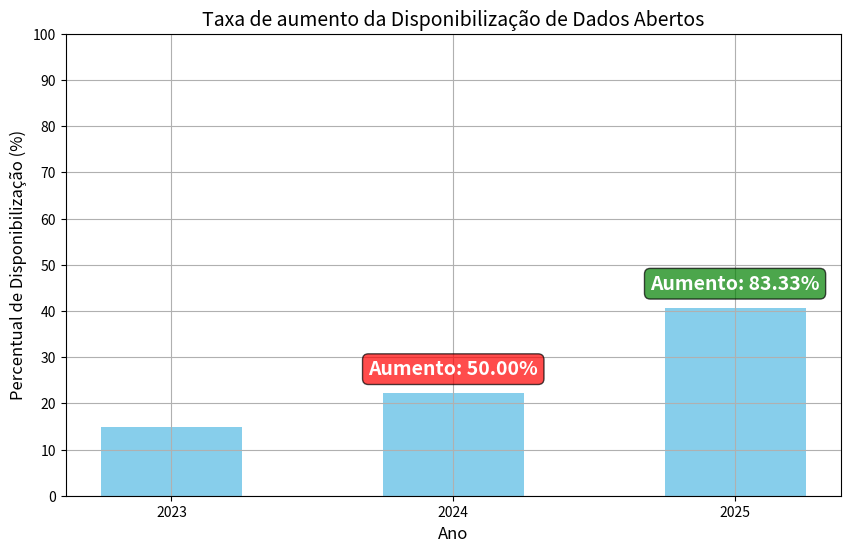

The matplotlib source for this figure:
import matplotlib.pyplot as plt

# Dados de anos e percentuais
anos = [2023, 2024, 2025]
percentuais = [14.8, 22.2, 40.7]

# Cálculo dos aumentos percentuais
aumento_2023_2024 = ((percentuais[1] - percentuais[0]) / percentuais[0]) * 100
aumento_2024_2025 = ((percentuais[2] - percentuais[1]) / percentuais[1]) * 100

# Criando o gráfico de barras
plt.figure(figsize=(10, 6))
bars = plt.bar(anos, percentuais, color='skyblue', width=0.5)

# Adicionando títulos e rótulos
plt.title('Taxa de aumento da Disponibilização de Dados Abertos', fontsize=14)
plt.xlabel('Ano', fontsize=12)
plt.ylabel('Percentual de Disponibilização (%)', fontsize=12)

# Adicionando anotações mais para cima das barras com mais estilo
plt.text(2024, percentuais[1] + 4, f'Aumento: {aumento_2023_2024:.2f}%', 
         ha='center', fontsize=14, color='white', fontweight='bold',
         bbox=dict(facecolor='red', alpha=0.7, edgecolor='black', boxstyle='round,pad=0.3'))

plt.text(2025, percentuais[2] + 4, f'Aumento: {aumento_2024_2025:.2f}%', 
         ha='center', fontsize=14, color='white', fontweight='bold',
         bbox=dict(facecolor='green', alpha=0.7, edgecolor='black', boxstyle='round,pad=0.3'))

# Exibindo o gráfico
plt.xticks(anos)
plt.yticks(range(0, 101, 10))
plt.grid(True)
plt.show()
